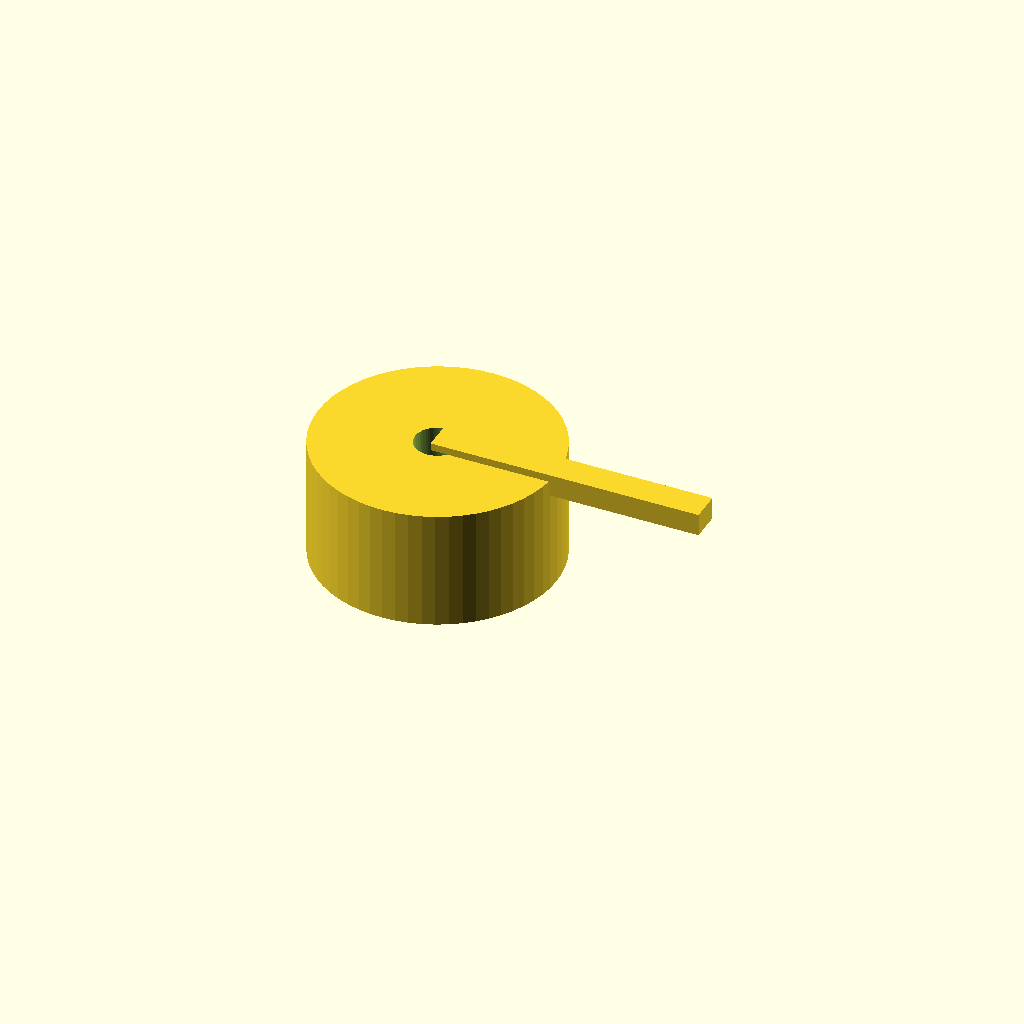
Cell 1: rendered with the file's own defaults.
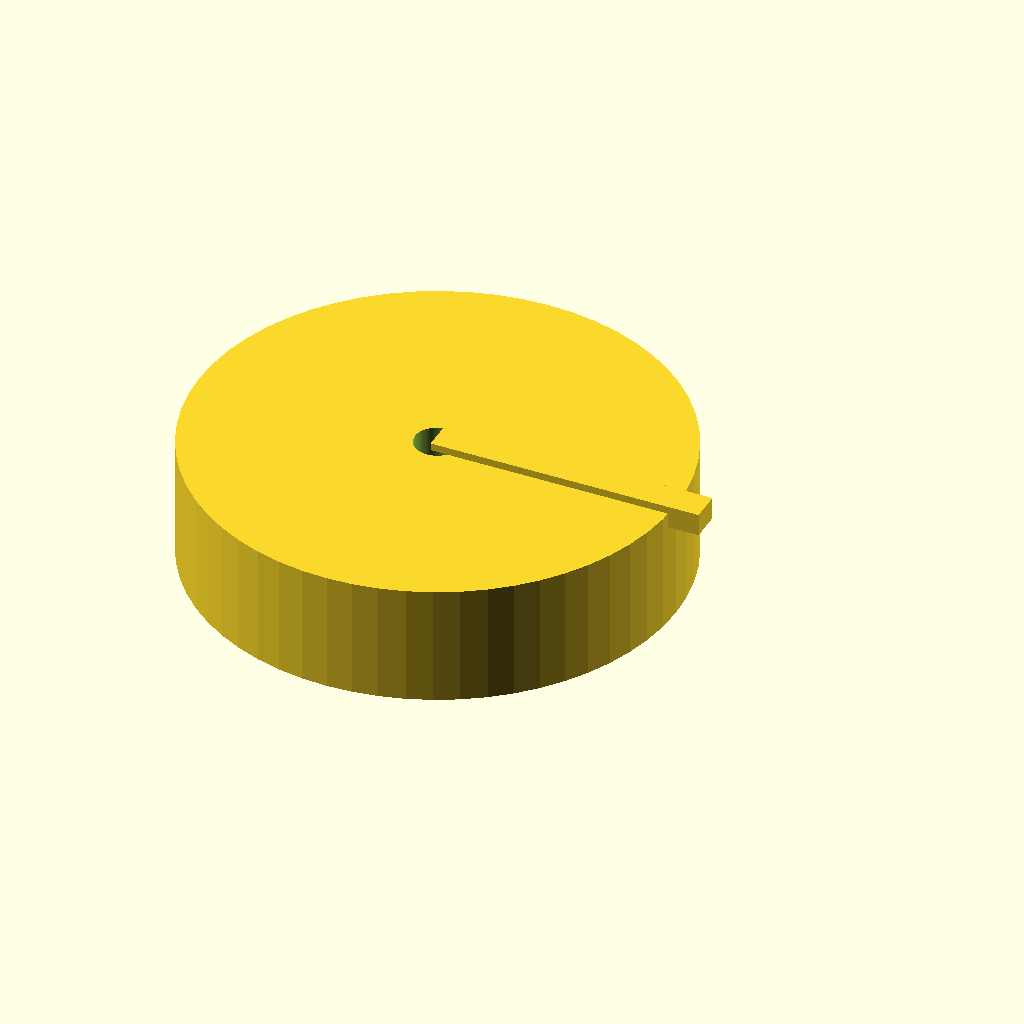
Cell 2 — body_d set to 64, the other parameters unchanged.
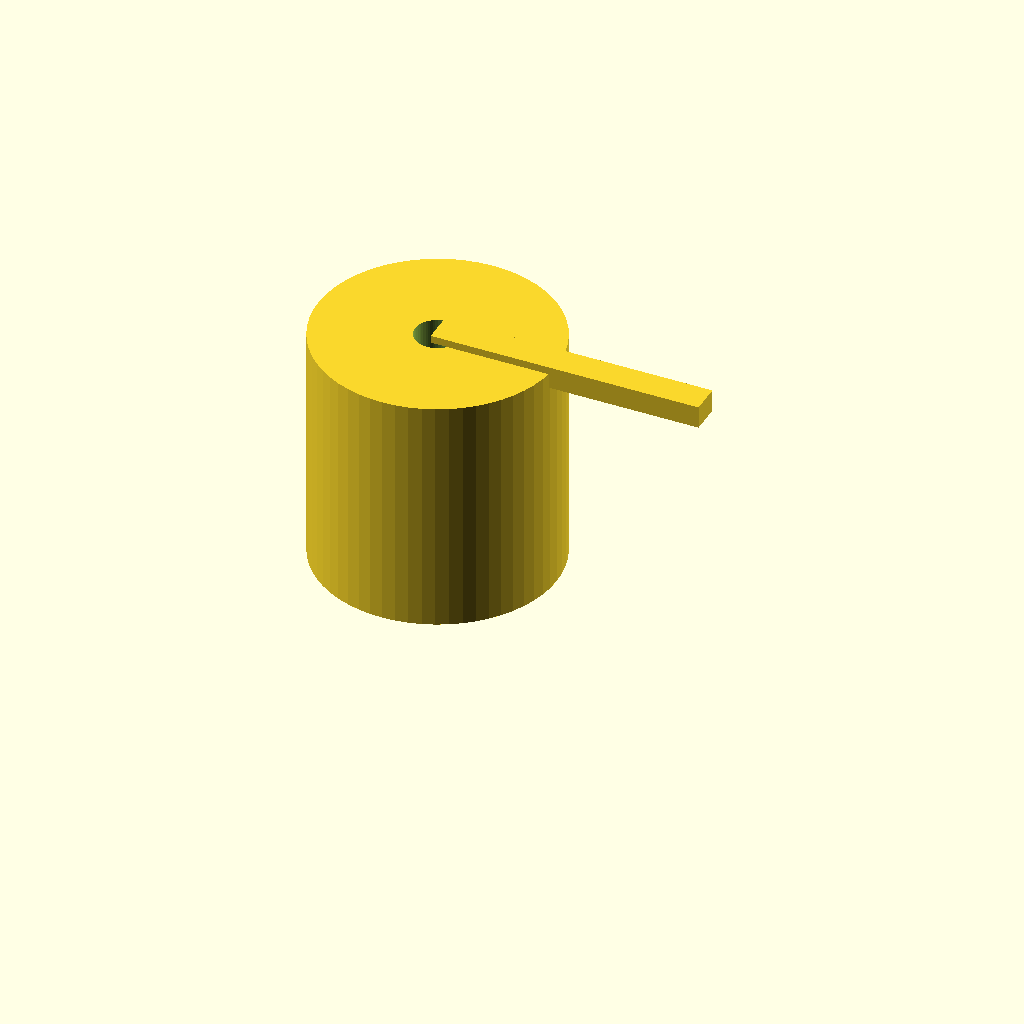
Cell 3: body_l = 32 (everything else at default).
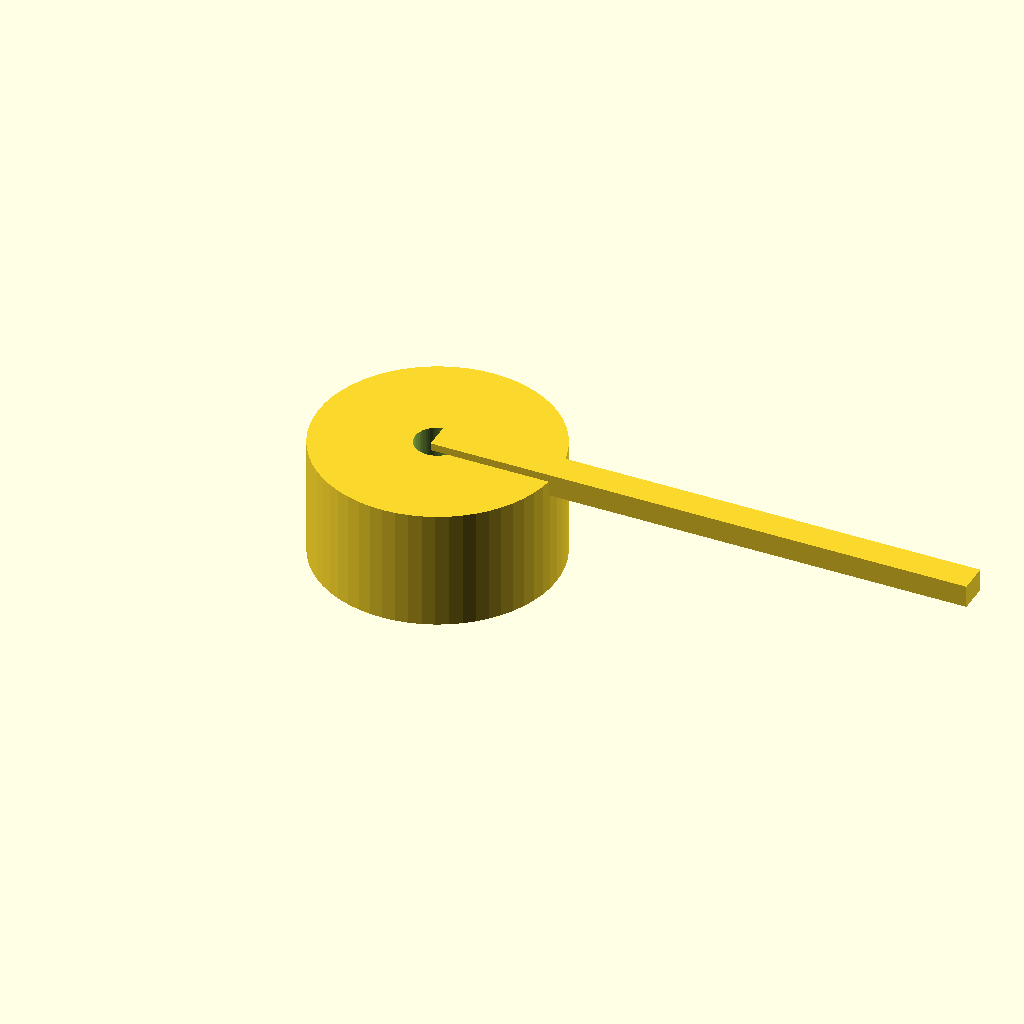
Cell 4: the same model with arm_l = 72.
One fixed orthographic camera (rotation 55°, 0°, 25°; colour scheme Cornfield) for every cell.
The OpenSCAD source (optional_data/data/parts/part_0135.scad):
// Quarter-turn cam lock.
$fn = 60;
eps = 0.02;
body_d = 32;
body_l = 16;
arm_l = 36;
difference() { union() { cylinder(d=body_d,h=body_l); translate([0,-2,body_l-2]) cube([arm_l,4,3]); } translate([0,0,-eps]) cylinder(d=6,h=body_l+2*eps); }
Customizer parameters (derived from the source; name, type, default, range or options):
eps: number, default 0.02
body_d: number, default 32
body_l: number, default 16
arm_l: number, default 36
